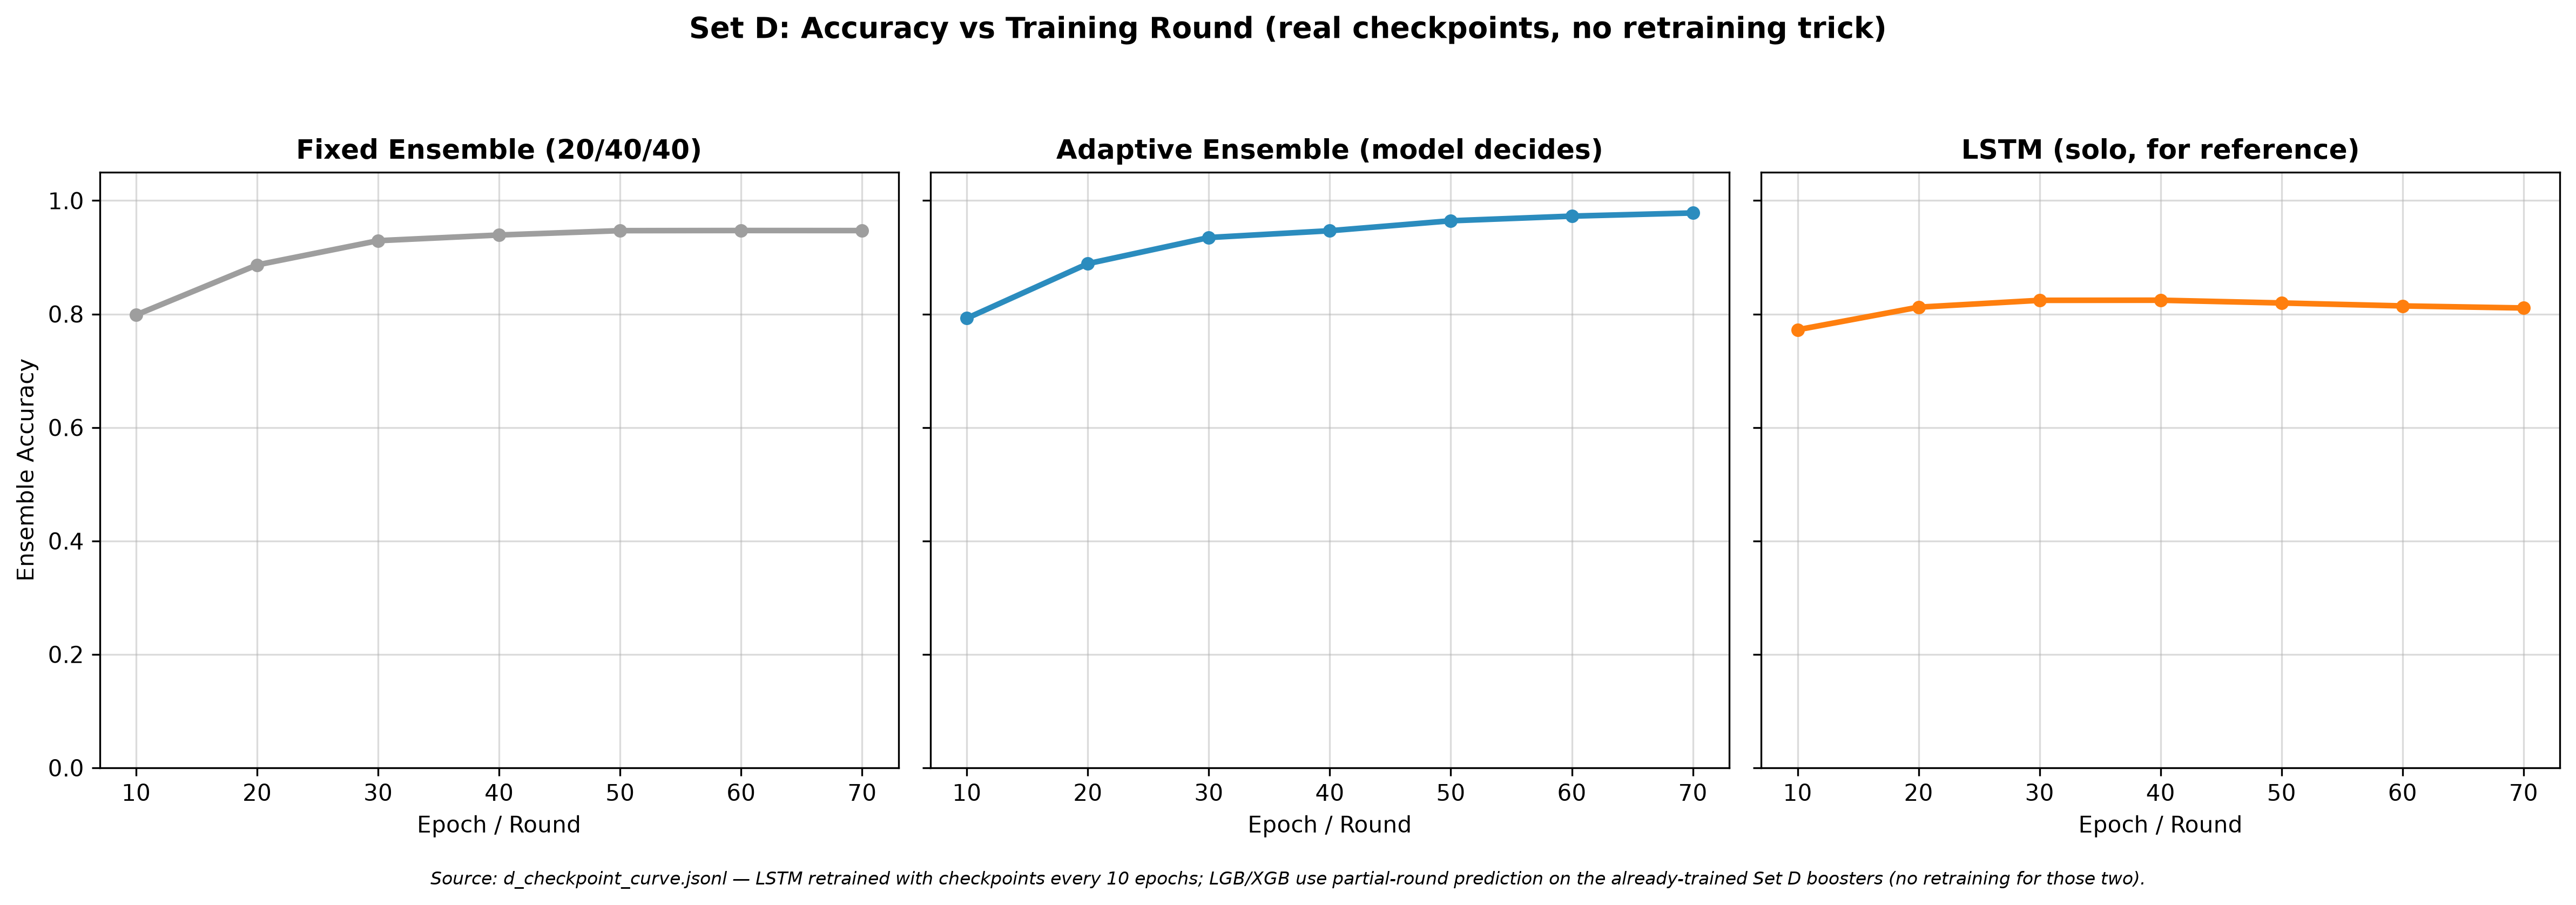

The file beside this chart, header and first rows:
checkpoint_epoch, n_rooms, fixed_ensemble_accuracy, fixed_ensemble_loss, adaptive_ensemble_accuracy, adaptive_ensemble_loss, lstm_accuracy, lstm_loss, weight_lstm_pct, weight_lightgbm_pct, weight_xgboost_pct
10, 58, 0.7984, 0.7337, 0.7925, 0.7505, 0.7722, 0.808, 28.1, 36.2, 35.7
20, 58, 0.8865, 0.484, 0.8888, 0.4777, 0.812, 0.695, 18.4, 40.9, 40.7
30, 58, 0.9293, 0.3629, 0.9348, 0.3472, 0.8241, 0.6608, 12.8, 43.4, 43.8
40, 58, 0.9393, 0.3346, 0.9468, 0.3133, 0.8243, 0.6602, 9.4, 45.2, 45.4
50, 58, 0.947, 0.3128, 0.9643, 0.2636, 0.8195, 0.674, 7.1, 46.7, 46.1
60, 58, 0.9472, 0.3122, 0.9726, 0.2403, 0.8143, 0.6888, 5.6, 49.0, 45.4
70, 58, 0.9471, 0.3124, 0.9782, 0.2244, 0.8106, 0.699, 4.6, 50.0, 45.4
